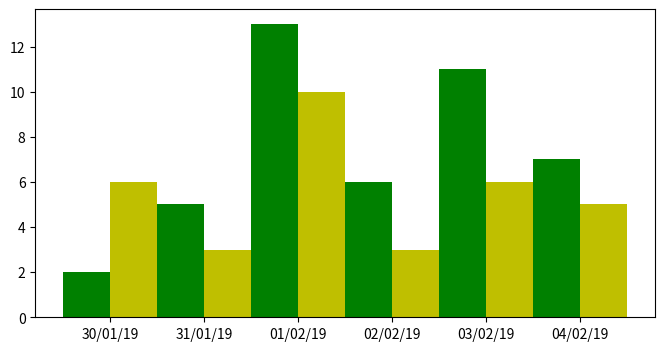

Here is the Python script that generated this plot:
# https://stacklima.com/matplotlib-dates-datestr2num-en-python/
#
#
from datetime import datetime
import matplotlib.pyplot as plt
import matplotlib.dates as mdates

days = [
    '30/01/2019',
    '31/01/2019',
    '01/02/2019',
    '02/02/2019',
    '03/02/2019',
    '04/02/2019'
]
data1 = [2, 5, 13, 6, 11, 7]
data2 = [6, 3, 10, 3, 6, 5]

z = mdates.datestr2num([
    datetime.strptime(day, '%d/%m/%Y').strftime('%m/%d/%Y')
    for day in days
])

r = 0.25

figure = plt.figure(figsize=(8, 4))
axes = figure.add_subplot(111)

axes.bar(z - r, data1, width=2 * r,
         color='g', align='center',
         tick_label='day')

axes.bar(z + r, data2, width=2 * r,
         color='y', align='center',
         tick_label='day')

axes.xaxis_date()
axes.xaxis.set_major_locator(
    mdates.AutoDateLocator(minticks=3, interval_multiples=False))

axes.xaxis.set_major_formatter(mdates.DateFormatter("%d/%m/%y"))

plt.show()
